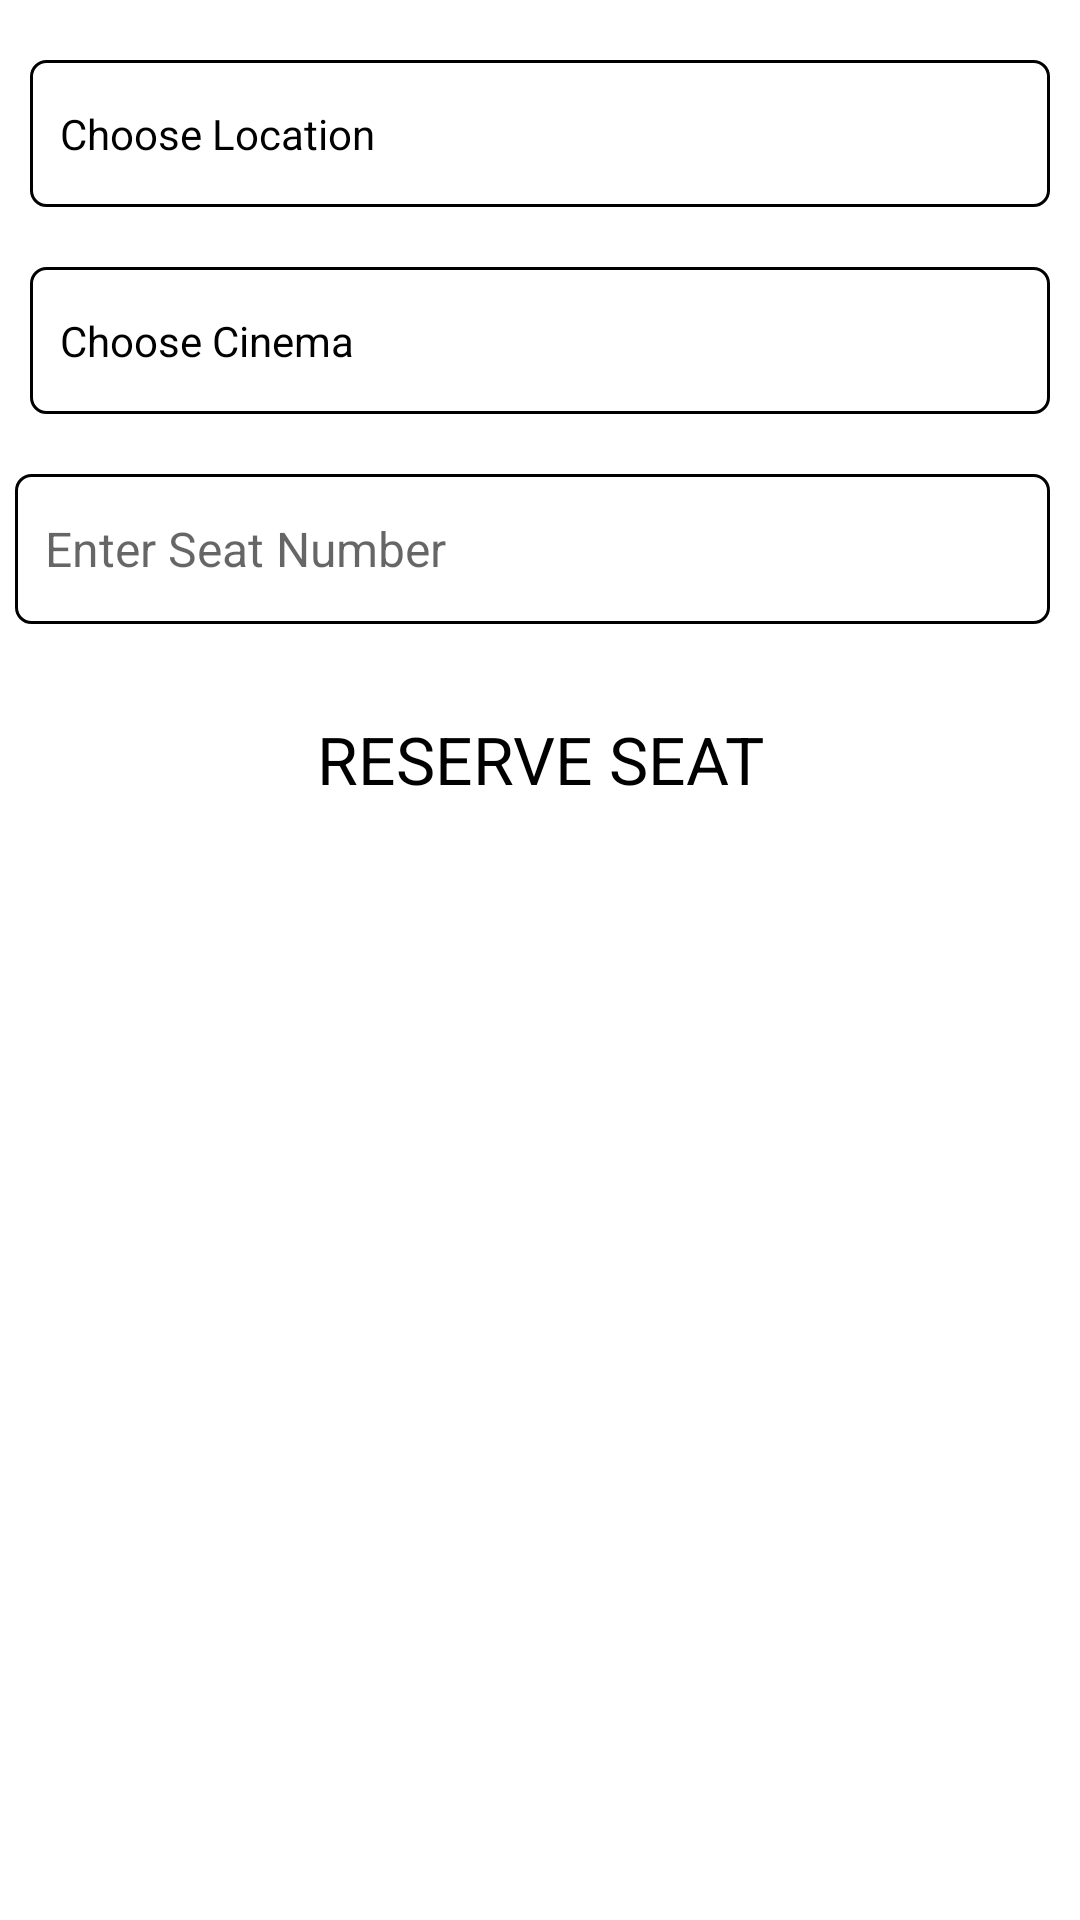

Write the Android layout XML for this screen, with the resource values it uses.
<!-- AndroidManifest.xml: application theme Theme.Tentwenty_movie -->
<!-- res/layout/activity_book_ticket.xml -->
<?xml version="1.0" encoding="utf-8"?>
<layout xmlns:android="http://schemas.android.com/apk/res/android"
    xmlns:app="http://schemas.android.com/apk/res-auto"
    xmlns:tools="http://schemas.android.com/tools">

    <androidx.constraintlayout.widget.ConstraintLayout
        android:layout_width="match_parent"
        android:layout_height="match_parent"
        tools:context=".ui.activities.bookTicket.BookTicketActivity">

        <RelativeLayout
            android:id="@+id/location"
            android:layout_width="match_parent"
            android:layout_height="wrap_content"
            android:background="@drawable/round_stroke_gray"
            app:layout_constraintTop_toTopOf="parent"
            android:paddingTop="10dp"
            android:paddingBottom="10dp"
            android:layout_marginStart="10dp"
            android:layout_marginEnd="10dp"
            android:layout_marginTop="20dp">

            <TextView
                android:id="@+id/txt_loc"
                android:layout_width="wrap_content"
                android:layout_height="wrap_content"
                android:layout_marginLeft="5dp"
                android:text="@string/choose_location"
                android:textColor="@color/black"
                android:textSize="14sp"
                android:padding="5dp"
                android:layout_marginStart="5dp"
                android:layout_toStartOf="@+id/loc_drop_down"
                android:layout_toLeftOf="@+id/loc_drop_down"
                android:layout_alignParentStart="true"
                android:layout_alignParentLeft="true" />

            <ImageView
                android:id="@+id/loc_drop_down"
                android:layout_width="wrap_content"
                android:layout_height="wrap_content"
                android:src="@drawable/ic_arrow_drop_down"
                android:layout_alignParentEnd="true"
                android:layout_centerVertical="true"
                android:layout_alignParentRight="true"/>

        </RelativeLayout>

        <RelativeLayout
            android:id="@+id/cinema"
            android:layout_width="match_parent"
            android:layout_height="wrap_content"
            android:background="@drawable/round_stroke_gray"
            app:layout_constraintTop_toBottomOf="@+id/location"
            android:paddingTop="10dp"
            android:paddingBottom="10dp"
            android:layout_marginStart="10dp"
            android:layout_marginEnd="10dp"
            android:layout_marginTop="20dp">

            <TextView
                android:id="@+id/txt_cinema"
                android:layout_width="wrap_content"
                android:layout_height="wrap_content"
                android:layout_marginLeft="5dp"
                android:text="@string/choose_cinema"
                android:textColor="@color/black"
                android:textSize="14sp"
                android:padding="5dp"
                android:layout_marginStart="5dp"
                android:layout_toStartOf="@+id/cinema_drop_down"
                android:layout_toLeftOf="@+id/cinema_drop_down"
                android:layout_alignParentStart="true"
                android:layout_alignParentLeft="true" />

            <ImageView
                android:id="@+id/cinema_drop_down"
                android:layout_width="wrap_content"
                android:layout_height="wrap_content"
                android:src="@drawable/ic_arrow_drop_down"
                android:layout_alignParentEnd="true"
                android:layout_centerVertical="true"
                android:layout_alignParentRight="true"/>

        </RelativeLayout>

        <EditText
            android:id="@+id/seat_num"
            android:layout_width="match_parent"
            android:layout_height="wrap_content"
            android:layout_marginLeft="5dp"
            android:minHeight="50dp"
            app:layout_constraintTop_toBottomOf="@id/cinema"
            android:textColor="@color/black"
            android:textSize="16sp"
            android:maxLines="1"
            android:inputType="phone"
            android:padding="10dp"
            android:hint="@string/enter_seat_number"
            android:background="@drawable/round_stroke_gray"
            android:layout_marginTop="20dp"
            android:layout_marginStart="10dp"
            android:layout_marginEnd="10dp"/>

        <TextView
            style="@style/TextAppearance.AppCompat.Large"
            android:id="@+id/btn_reserve"
            android:layout_width="match_parent"
            android:layout_height="50dp"
            android:text="@string/reserve_seat"
            app:layout_constraintTop_toBottomOf="@+id/seat_num"
            android:background="@color/gray"
            android:layout_marginTop="20dp"
            android:gravity="center"
            android:textAllCaps="true"
            android:textColor="@color/black"
            android:paddingTop="3dp"
            android:paddingBottom="3dp"
            android:layout_marginStart="15dp"
            android:layout_marginEnd="15dp"/>

    </androidx.constraintlayout.widget.ConstraintLayout>

</layout>
<!-- resources referenced by this layout -->
<resources>
  <!-- drawable round_stroke_gray (drawable) -->
  <?xml version="1.0" encoding="utf-8"?>
  <shape xmlns:android="http://schemas.android.com/apk/res/android">
  
      <solid android:color="@color/white"/>
      <stroke android:color="@color/gray" android:width="1dp" />
  
      <corners android:radius="5dp" />
  </shape>
  <string name="choose_cinema">Choose Cinema</string>
  <string name="choose_location">Choose Location</string>
  <string name="enter_seat_number">Enter Seat Number</string>
  <string name="reserve_seat">Reserve seat</string>
  <style name="Theme.Tentwenty_movie" parent="Theme.MaterialComponents.DayNight.DarkActionBar">
          
          <item name="colorPrimary">@color/purple_500</item>
          <item name="colorPrimaryVariant">@color/purple_700</item>
          <item name="colorOnPrimary">@color/white</item>
          
          <item name="colorSecondary">@color/teal_200</item>
          <item name="colorSecondaryVariant">@color/teal_700</item>
          <item name="colorOnSecondary">@color/black</item>
          
          <item name="android:statusBarColor" tools:targetApi="l">?attr/colorPrimaryVariant</item>
          
      </style>
  <!-- not gathered from this repository: default colours our renderer supplied (Android Studio template values) -->
  <color name="purple_500">#FF6200EE</color>
  <color name="purple_700">#FF3700B3</color>
  <color name="teal_200">#FF03DAC5</color>
  <color name="teal_700">#FF018786</color>
  <color name="black">#FF000000</color>
  <color name="white">#FFFFFFFF</color>
</resources>
